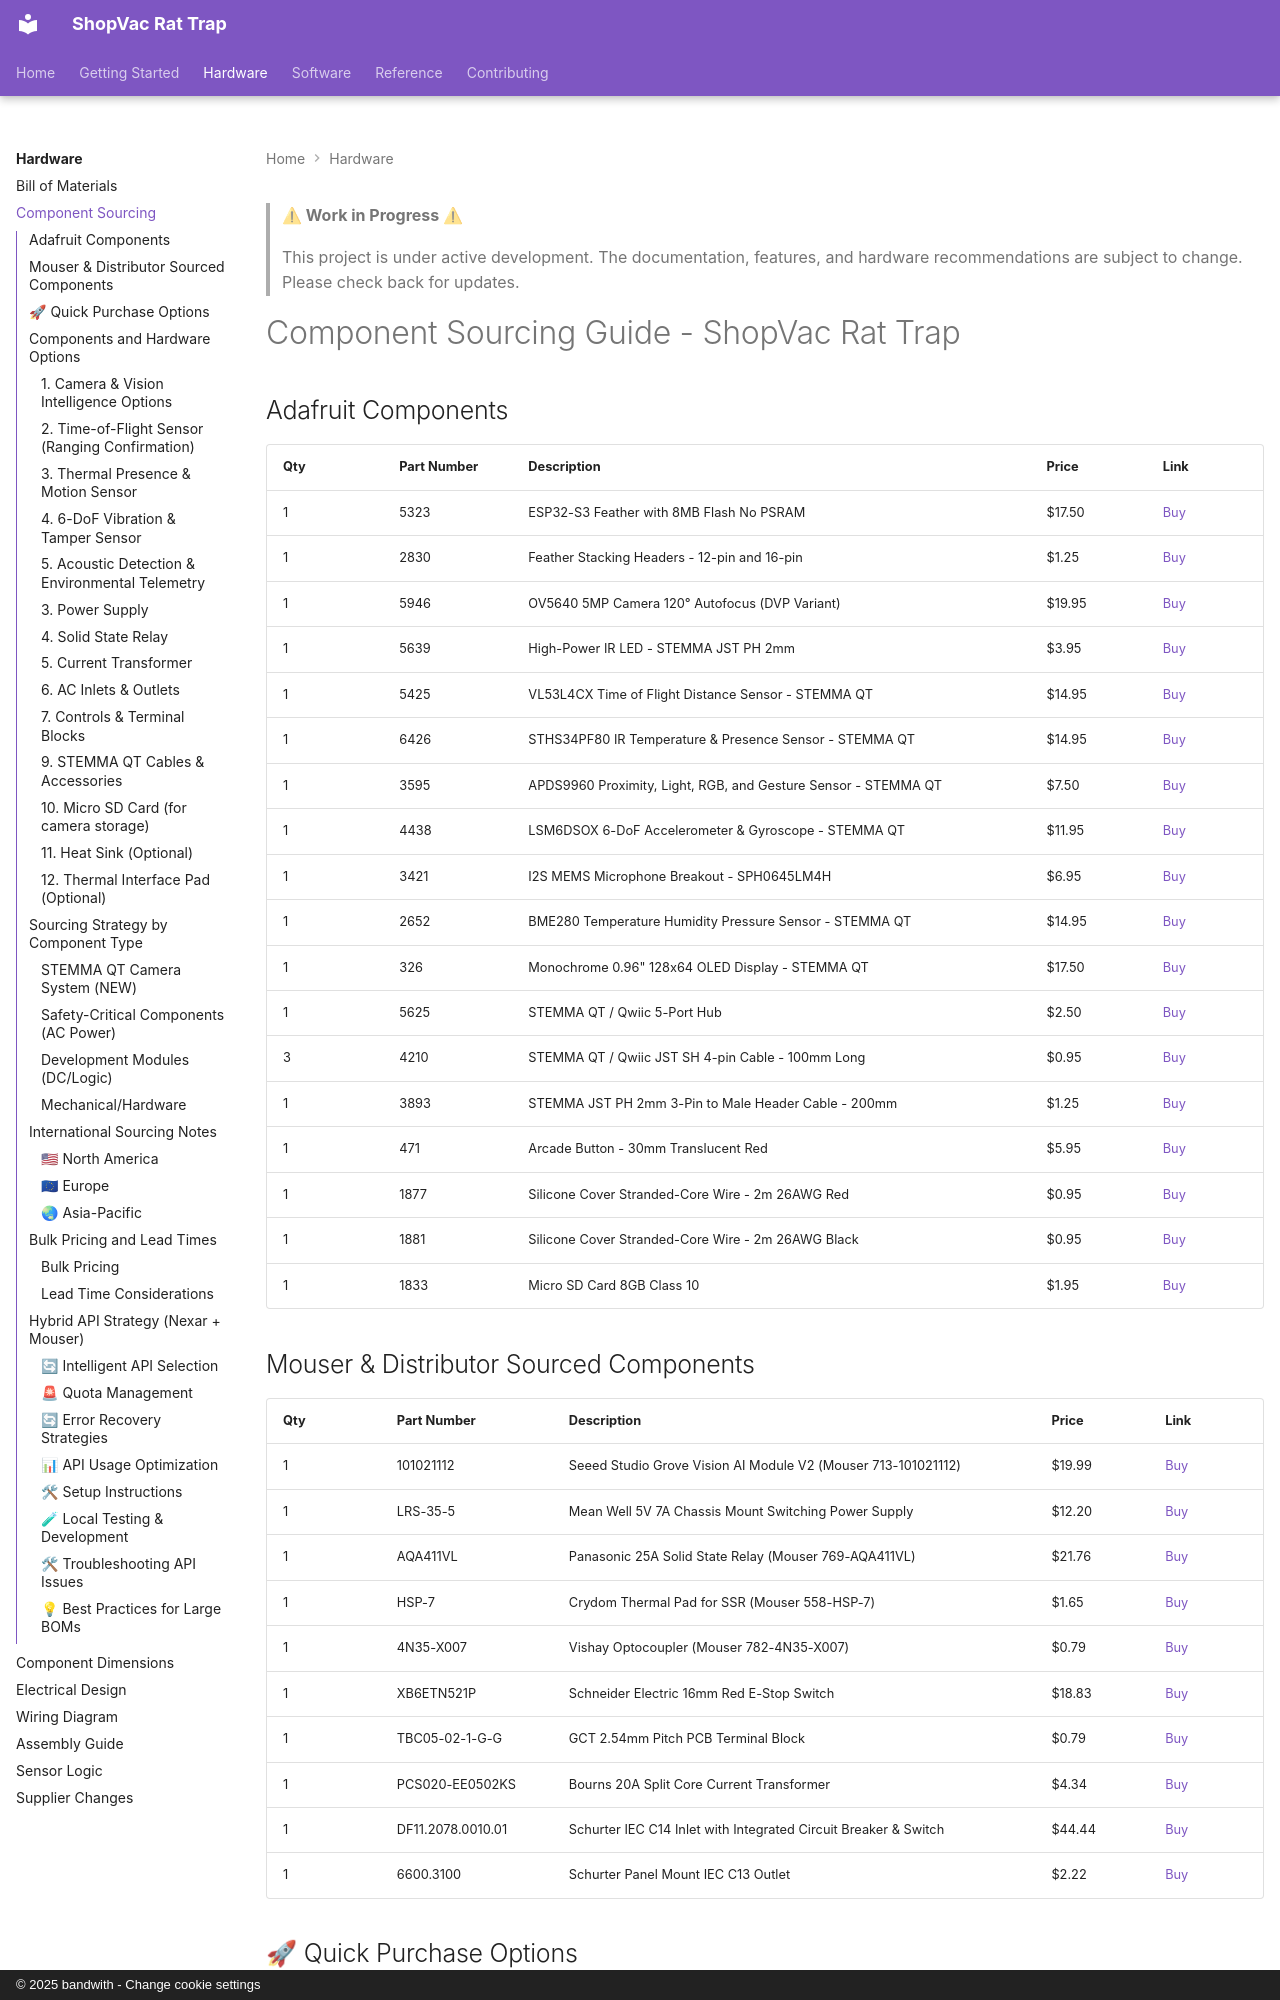

repository: bandwith/ShopVacRatTrap · page: hardware/sourcing/index.html · generator: mkdocs · copyright: © 2025 bandwith - Change cookie settings

> **⚠ Work in Progress ⚠**
>
> This project is under active development. The documentation, features, and hardware recommendations are subject to change. Please check back for updates.

# Component Sourcing Guide - ShopVac Rat Trap

<a id="automated-bom-management"></a>

## Adafruit Components
| Qty | Part Number | Description | Price | Link |
|-----|------------|-------------|-------|------|
| 1 | 5323 | ESP32-S3 Feather with 8MB Flash No PSRAM | $17.50 | [Buy](https://www.adafruit.com/product/5323) |
| 1 | 2830 | Feather Stacking Headers - 12-pin and 16-pin | $1.25 | [Buy](https://www.adafruit.com/product/2830) |
| 1 | 5946 | OV5640 5MP Camera 120° Autofocus (DVP Variant) | $19.95 | [Buy](https://www.adafruit.com/product/5946) |
| 1 | 5639 | High-Power IR LED - STEMMA JST PH 2mm | $3.95 | [Buy](https://www.adafruit.com/product/5639) |
| 1 | 5425 | VL53L4CX Time of Flight Distance Sensor - STEMMA QT | $14.95 | [Buy](https://www.adafruit.com/product/5425) |
| 1 | 6426 | STHS34PF80 IR Temperature & Presence Sensor - STEMMA QT | $14.95 | [Buy](https://www.adafruit.com/product/6426) |
| 1 | 3595 | APDS9960 Proximity, Light, RGB, and Gesture Sensor - STEMMA QT | $7.50 | [Buy](https://www.adafruit.com/product/3595) |
| 1 | 4438 | LSM6DSOX 6-DoF Accelerometer & Gyroscope - STEMMA QT | $11.95 | [Buy](https://www.adafruit.com/product/4438) |
| 1 | 3421 | I2S MEMS Microphone Breakout - SPH0645LM4H | $6.95 | [Buy](https://www.adafruit.com/product/3421) |
| 1 | 2652 | BME280 Temperature Humidity Pressure Sensor - STEMMA QT | $14.95 | [Buy](https://www.adafruit.com/product/2652) |
| 1 | 326 | Monochrome 0.96" 128x64 OLED Display - STEMMA QT | $17.50 | [Buy](https://www.adafruit.com/product/326) |
| 1 | 5625 | STEMMA QT / Qwiic 5-Port Hub | $2.50 | [Buy](https://www.adafruit.com/product/5625) |
| 3 | 4210 | STEMMA QT / Qwiic JST SH 4-pin Cable - 100mm Long | $0.95 | [Buy](https://www.adafruit.com/product/4210) |
| 1 | 3893 | STEMMA JST PH 2mm 3-Pin to Male Header Cable - 200mm | $1.25 | [Buy](https://www.adafruit.com/product/3893) |
| 1 | 471 | Arcade Button - 30mm Translucent Red | $5.95 | [Buy](https://www.adafruit.com/product/471) |
| 1 | 1877 | Silicone Cover Stranded-Core Wire - 2m 26AWG Red | $0.95 | [Buy](https://www.adafruit.com/product/1877) |
| 1 | 1881 | Silicone Cover Stranded-Core Wire - 2m 26AWG Black | $0.95 | [Buy](https://www.adafruit.com/product/1881) |
| 1 | 1833 | Micro SD Card 8GB Class 10 | $1.95 | [Buy](https://www.adafruit.com/product/1833) |
